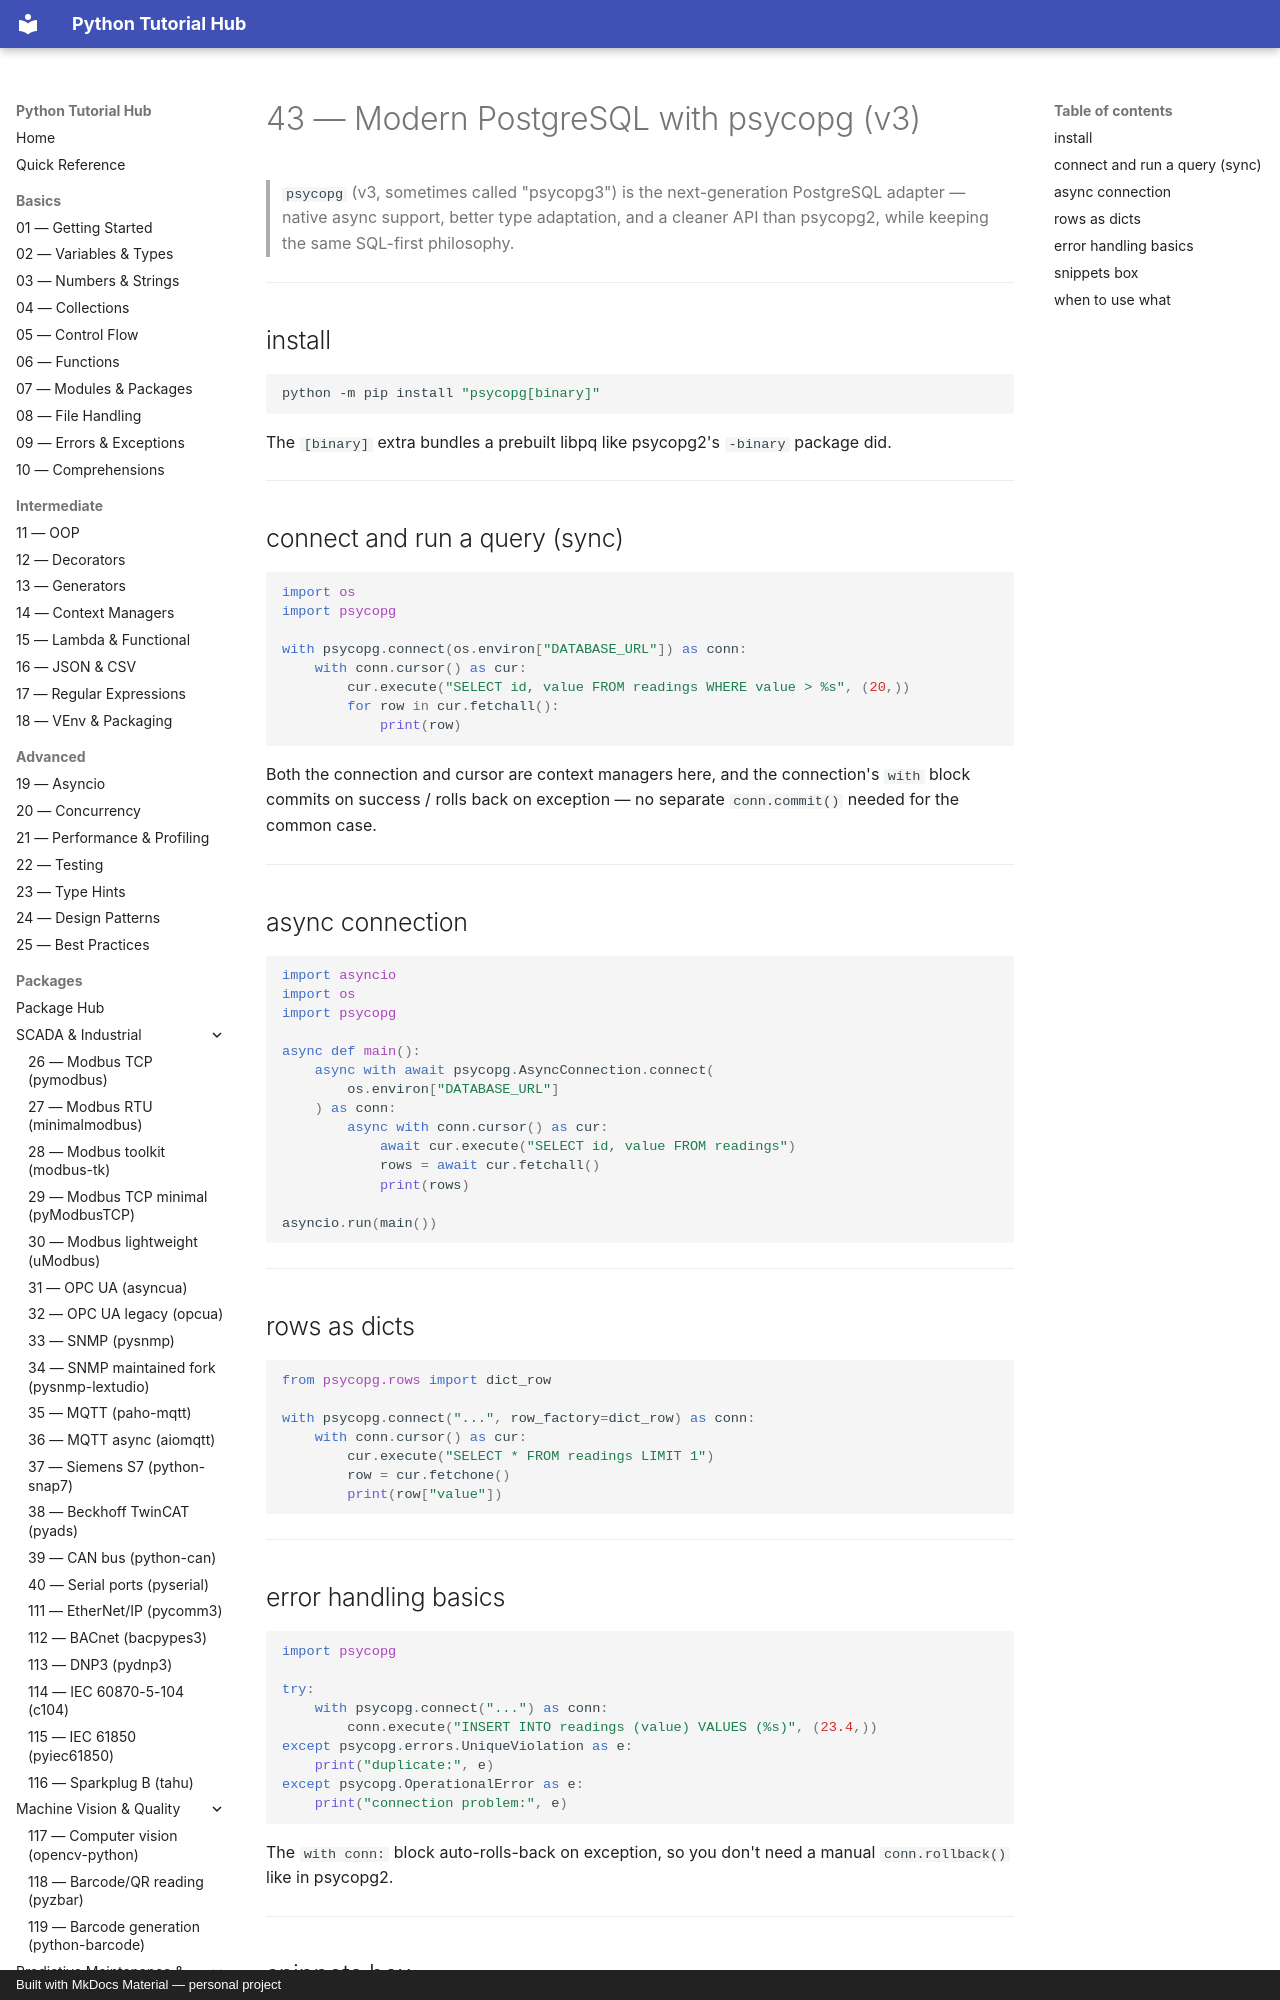

repository: mcashpersonal-ux/Python · page: packages/045-psycopg/index.html · generator: mkdocs · copyright: Built with MkDocs Material — personal project

# 43 — Modern PostgreSQL with psycopg (v3)

> `psycopg` (v3, sometimes called "psycopg3") is the next-generation
> PostgreSQL adapter — native async support, better type adaptation, and
> a cleaner API than psycopg2, while keeping the same SQL-first
> philosophy.

---

## install

```bash
python -m pip install "psycopg[binary]"
```

The `[binary]` extra bundles a prebuilt libpq like psycopg2's `-binary`
package did.

---

## connect and run a query (sync)

```python
import os
import psycopg

with psycopg.connect(os.environ["DATABASE_URL"]) as conn:
    with conn.cursor() as cur:
        cur.execute("SELECT id, value FROM readings WHERE value > %s", (20,))
        for row in cur.fetchall():
            print(row)
```

Both the connection and cursor are context managers here, and the
connection's `with` block commits on success / rolls back on exception —
no separate `conn.commit()` needed for the common case.

---
